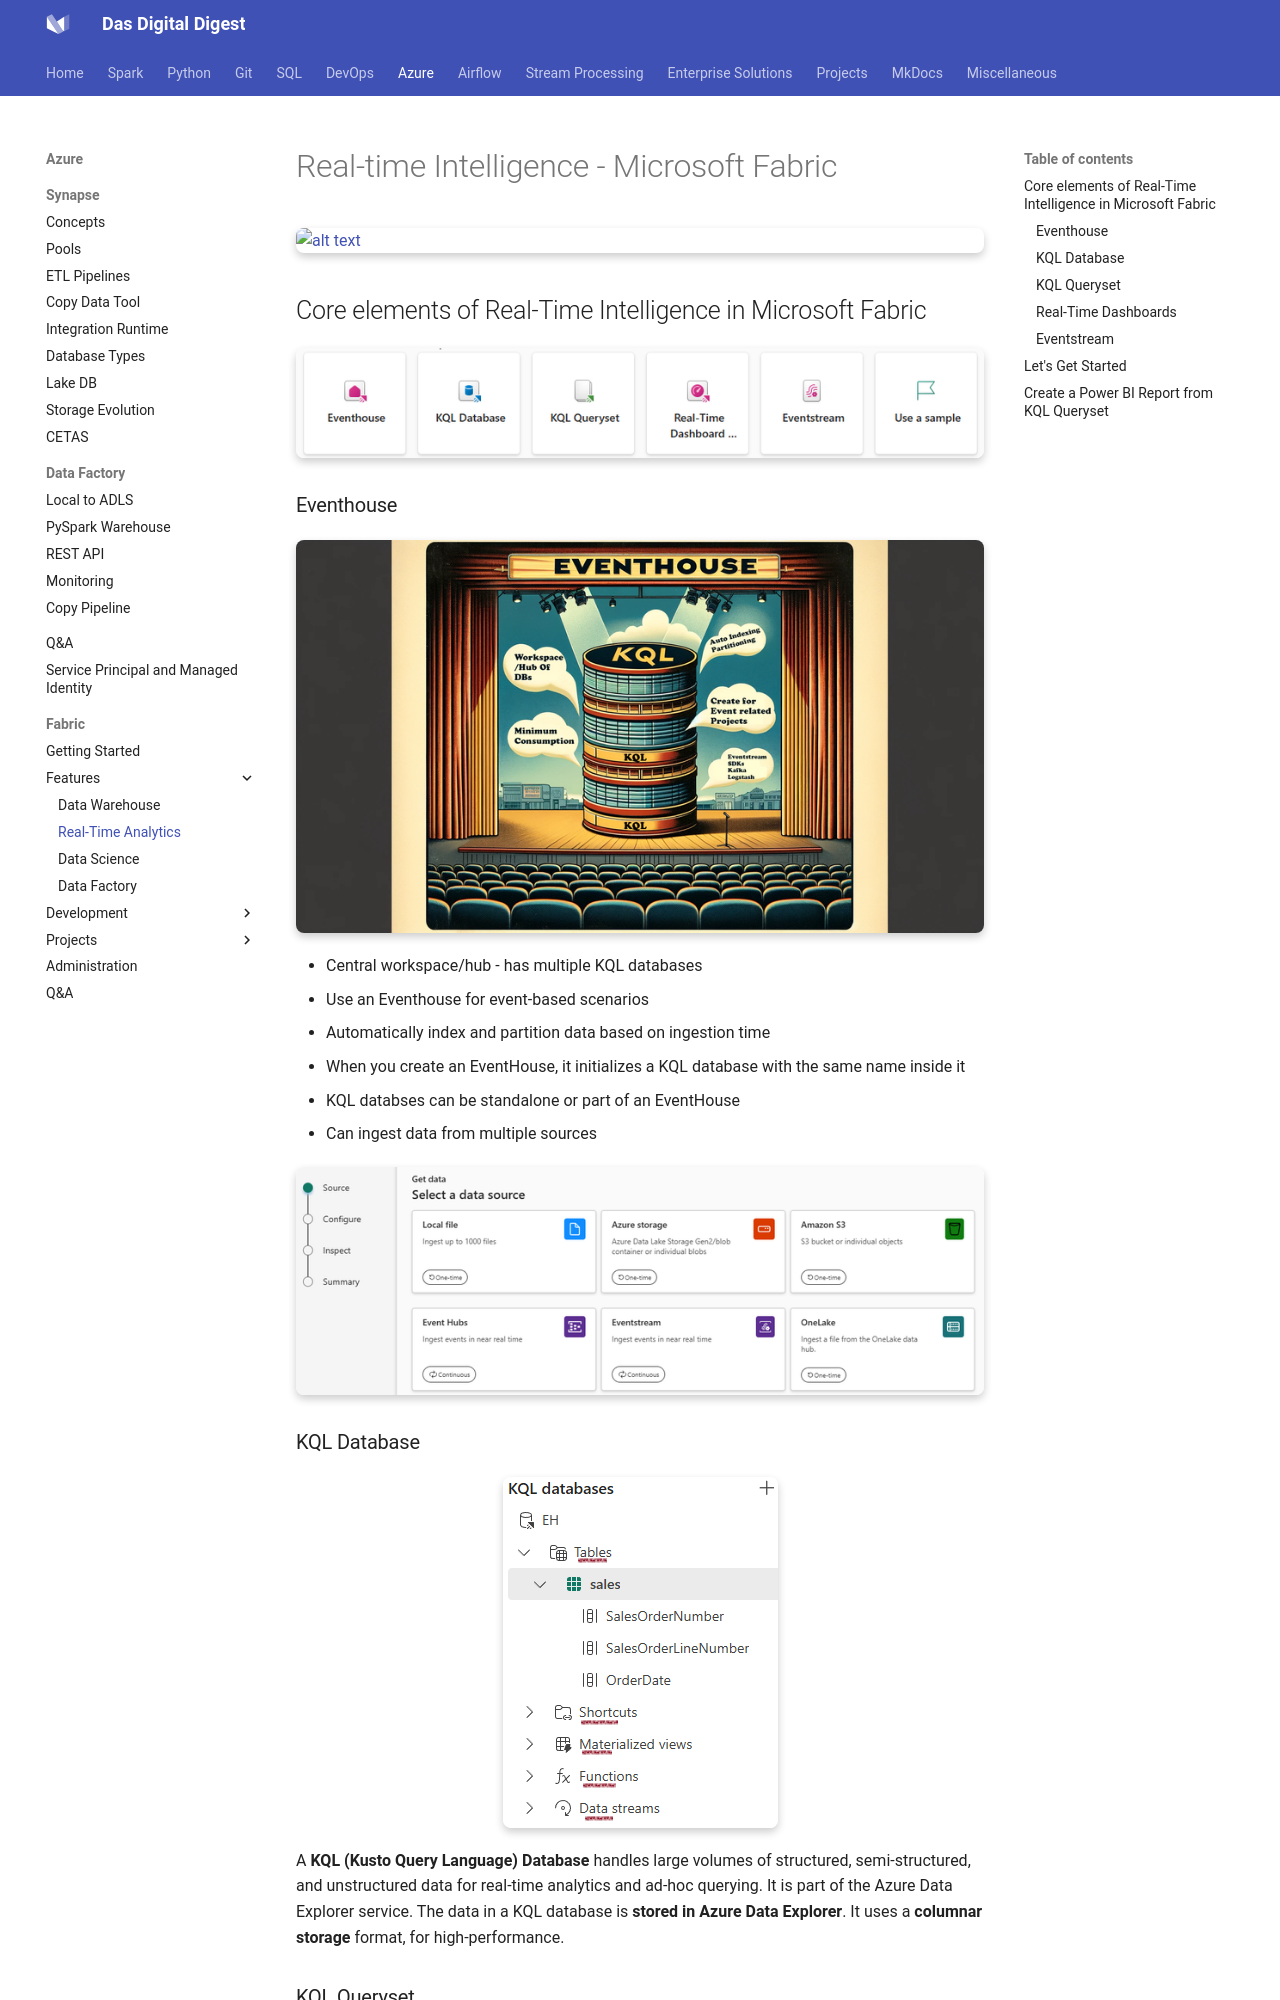

repository: dwdas9/home · page: Microsoft-Fabric/RealTimeAnalytics.html · generator: mkdocs

# Real-time Intelligence - Microsoft Fabric

![alt text](images/rti.png)

## Core elements of Real-Time Intelligence in Microsoft Fabric

![alt text](images\CoreFabricRealTimeInt.png)

### Eventhouse

![alt text](images/eventhouse.png)


- Central workspace/hub - has multiple KQL databases
- Use an Eventhouse for event-based scenarios
- Automatically index and partition data based on ingestion time
- When you create an EventHouse, it initializes a KQL database with the same name inside it
- KQL databses can be standalone or part of an EventHouse
- Can ingest data from multiple sources

![alt text](images/eventhouse1.png)
